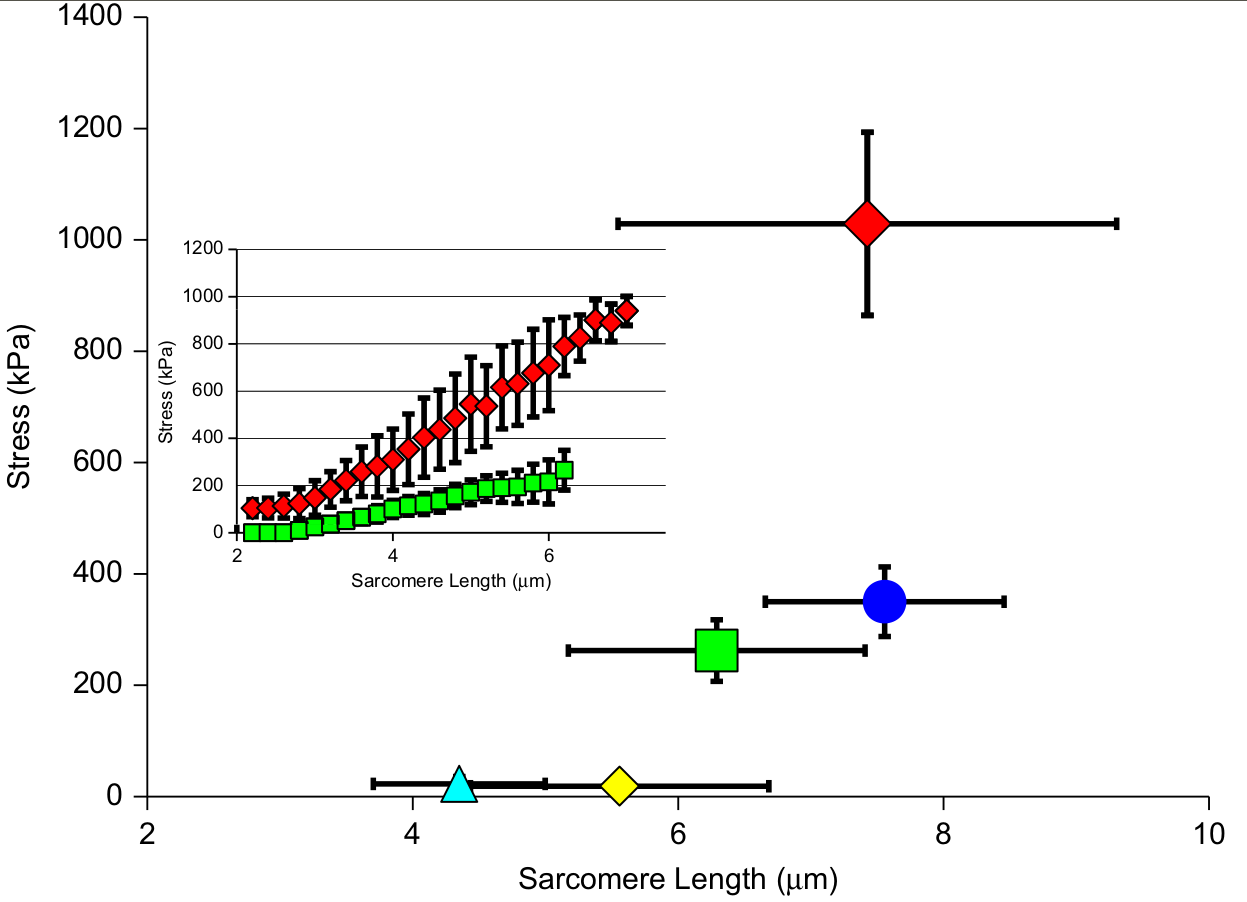

The file beside this chart, header and first rows:
x, Curve1
2.199, 66.78
2.395, 63.6
2.597, 60.42
2.796, 57.24
2.998, 73.14
3.201, 107.1
3.4, 134.6
3.602, 153.7
3.801, 151.6
4, 179.2
4.205, 203.5
4.404, 234.3
4.607, 269.3
4.809, 296.8
5.005, 344.5
5.207, 362.5
5.409, 438.9
5.608, 453.7
5.807, 489.8
6, 518.4
6.209, 666.8
6.404, 726.1
6.61, 812
6.803, 809.9
7.008, 877.7
x, Curve2
2.196, 139.9
2.398, 144.2
2.594, 164.3
2.803, 187.6
2.998, 220.5
3.197, 257.6
3.4, 305.3
3.599, 361.5
3.801, 410.2
4, 437.8
4.199, 501.4
4.401, 569.3
4.6, 605.3
4.799, 668.9
5.002, 742
5.207, 707.1
5.403, 790.8
5.602, 807.8
5.801, 861.8
6.003, 902.1
6.202, 912.7
6.404, 922.3
6.604, 986.9
6.803, 967.8
7.008, 1002
x, Curve3
2.183, -2.12
2.388, -2.12
2.584, -1.06
2.793, 4.24
2.986, 10.6
3.191, 18.02
3.393, 24.38
3.595, 37.1
... 35 more rows
